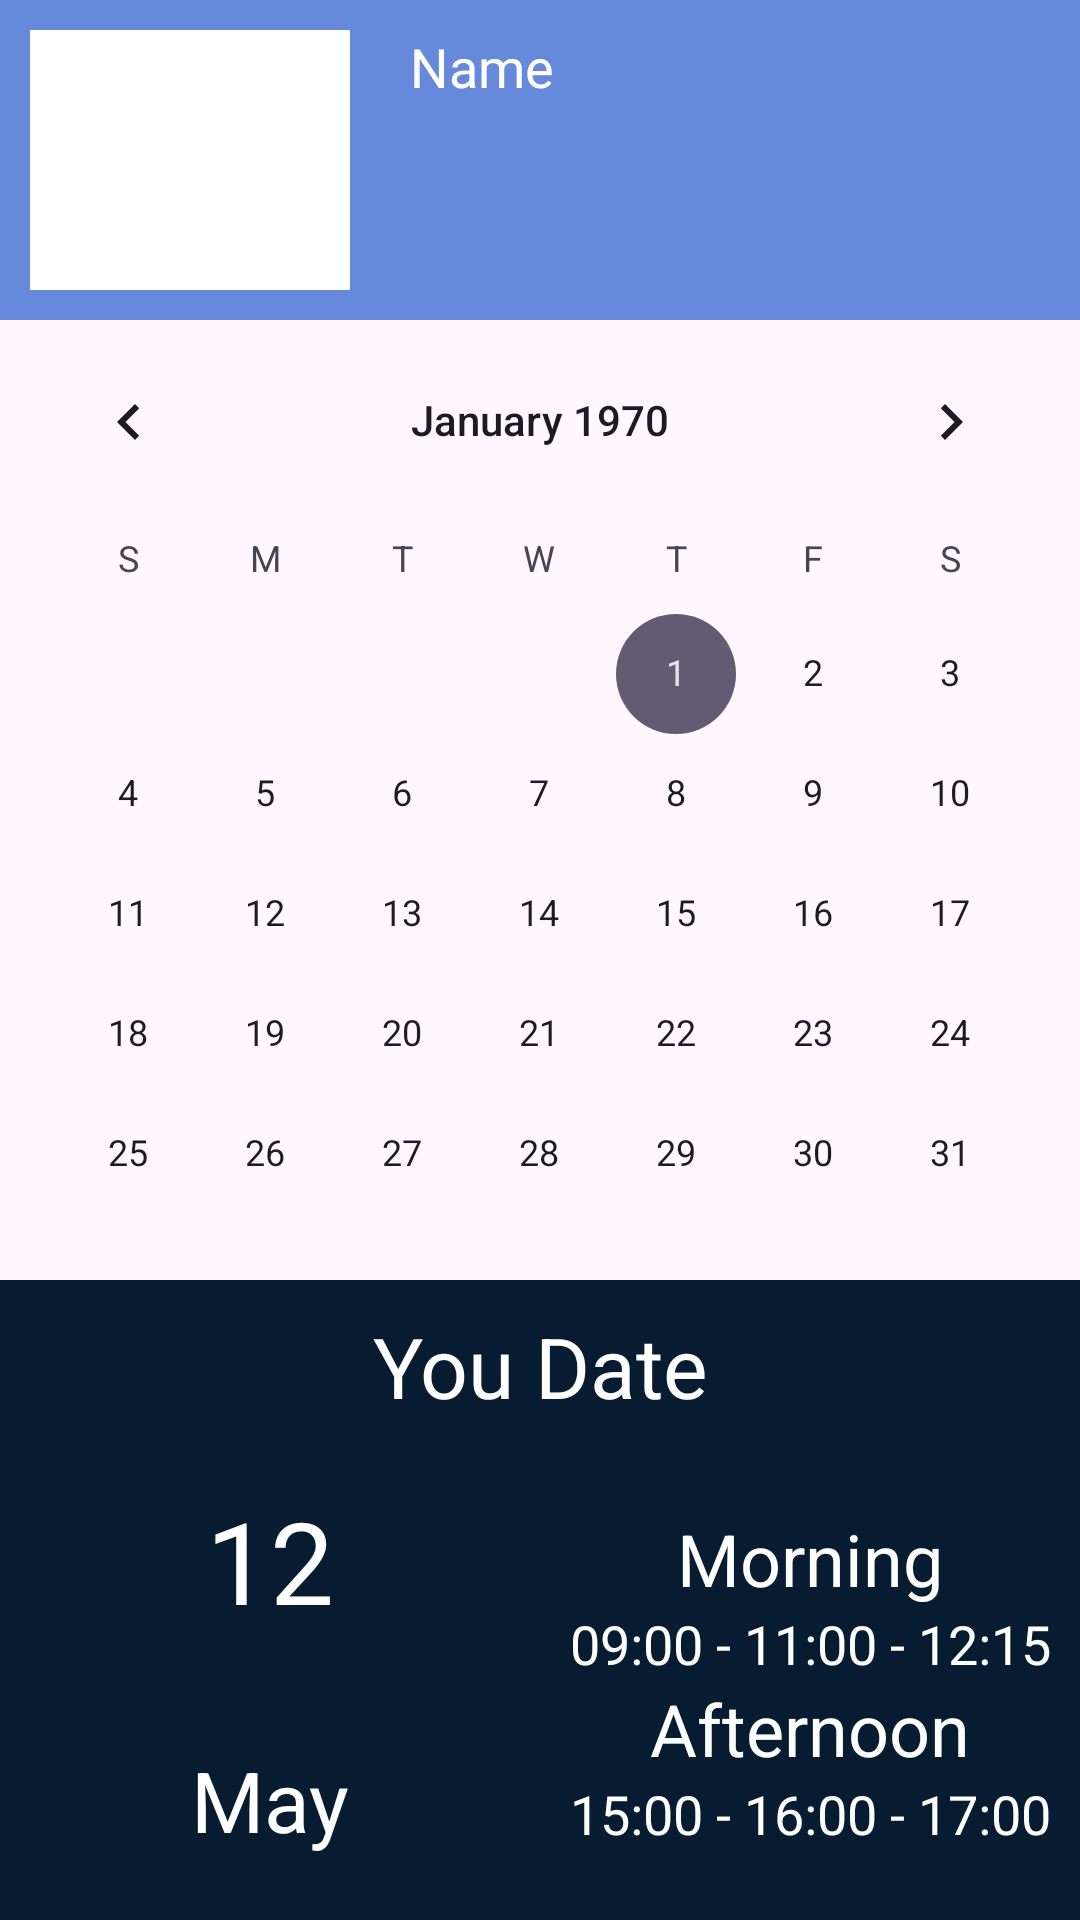

This screen was rendered from an Android layout file. Write that file and the resources it references.
<!-- AndroidManifest.xml: application theme Theme.PatientSocialDistance -->
<!-- res/layout/activity_patient_schedule.xml -->
<?xml version="1.0" encoding="utf-8"?>
<layout xmlns:android="http://schemas.android.com/apk/res/android"
    xmlns:app="http://schemas.android.com/apk/res-auto"
    xmlns:tools="http://schemas.android.com/tools">

    <data>

    </data>

    <LinearLayout
        android:layout_width="match_parent"
        android:layout_height="match_parent"
        android:orientation="vertical"
        tools:context=".ui.patient_schedule.PatientScheduleActivity">

        <LinearLayout
            android:layout_width="match_parent"
            android:layout_height="0dp"
            android:layout_weight="1"
            android:orientation="horizontal"
            android:background="@color/bar_color"
            android:gravity="center"
            android:baselineAligned="false">
            <LinearLayout
                android:layout_width="0dp"
                android:layout_height="match_parent"
                android:layout_weight="1"
                android:orientation="vertical"
                android:background="@color/white"
                android:layout_margin="10dp"
                android:gravity="center"
                tools:ignore="NestedWeights">

                <ImageView
                    android:id="@+id/patientVisitorImageIV"
                    android:layout_width="match_parent"
                    android:layout_height="match_parent"
                    android:contentDescription="@string/user_image"
                    tools:ignore="HardcodedText" />
            </LinearLayout>
            <LinearLayout
                android:layout_width="0dp"
                android:layout_height="match_parent"
                android:layout_weight="2"
                android:orientation="vertical"
                android:gravity="center"
                android:layout_margin="10dp">
                <TextView
                    android:id="@+id/patientVisitorNameTV"
                    android:layout_width="match_parent"
                    android:layout_height="0dp"
                    android:layout_weight="1"
                    android:text="@string/name"
                    android:textColor="@color/white"
                    android:textSize="18sp"/>
                <TextView
                    android:id="@+id/patientVisitorHospitalTV"
                    android:layout_width="match_parent"
                    android:layout_height="0dp"
                    android:layout_weight="1"
                    android:text=""
                    android:textColor="@color/white"
                    android:textSize="18sp"/>








            </LinearLayout>

        </LinearLayout>

        <LinearLayout
            android:layout_width="match_parent"
            android:layout_height="0dp"
            android:layout_weight="3"
            android:orientation="vertical"
            android:gravity="center">
            
            <CalendarView
                android:id="@+id/patientScheduleCV"
                android:layout_width="match_parent"
                android:layout_height="wrap_content">
            </CalendarView>
        </LinearLayout>

        <LinearLayout
            android:layout_width="match_parent"
            android:layout_height="0dp"
            android:layout_weight="2"
            android:orientation="vertical"
            android:gravity="center_horizontal"
            android:background="@color/patient_schedule_date">
            <LinearLayout
                android:layout_width="match_parent"
                android:layout_height="0dp"
                android:layout_weight="1"
                android:orientation="vertical"
                tools:ignore="NestedWeights">
                <TextView
                    android:layout_width="match_parent"
                    android:layout_height="match_parent"
                    android:text="@string/you_date"
                    android:textSize="28sp"
                    android:textAlignment="center"
                    android:textColor="@color/white"
                    android:layout_marginTop="10dp"/>

            </LinearLayout>
            <LinearLayout
                android:layout_width="match_parent"
                android:layout_height="0dp"
                android:layout_weight="3"
                android:orientation="horizontal"
                android:baselineAligned="false">

                <LinearLayout
                    android:layout_width="0dp"
                    android:layout_height="match_parent"
                    android:layout_weight="1"
                    android:gravity="center"
                    android:orientation="vertical">
                    <TextView
                        android:id="@+id/patientVisitDateDayTV"
                        android:layout_width="match_parent"
                        android:layout_height="0dp"
                        android:layout_weight="1"
                        android:gravity="center"
                        android:text="12"
                        android:textColor="@color/white"
                        android:textSize="38sp"
                        android:textAlignment="center"
                        tools:ignore="NestedWeights" />
                    <TextView
                        android:id="@+id/patientVisitDateMonthTV"
                        android:layout_width="match_parent"
                        android:layout_height="0dp"
                        android:layout_weight="1"
                        android:gravity="center"
                        android:text="May"
                        android:textColor="@color/white"
                        android:textSize="28sp"/>
                </LinearLayout>
                <LinearLayout
                    android:layout_width="0dp"
                    android:layout_height="match_parent"
                    android:layout_weight="1"
                    android:gravity="center"
                    android:orientation="vertical">
                    <TextView
                        android:id="@+id/patientVisitDateEveningOrMorningTV"
                        android:layout_width="match_parent"
                        android:layout_height="wrap_content"
                        android:text="@string/morning"
                        android:textColor="@color/white"
                        android:textSize="24sp"
                        android:textAlignment="center"/>
                    <TextView
                        android:layout_width="match_parent"
                        android:layout_height="wrap_content"
                        android:text="@string/_09_00_11_00_12_15"
                        android:textColor="@color/white"
                        android:textSize="18sp"
                        android:textAlignment="center"/>
                    <TextView
                        android:id="@+id/patientVisitDateTimeTV"
                        android:layout_width="match_parent"
                        android:layout_height="wrap_content"
                        android:text="@string/afternoon"
                        android:textColor="@color/white"
                        android:textSize="24sp"
                        android:textAlignment="center"/>
                    <TextView
                        android:layout_width="match_parent"
                        android:layout_height="wrap_content"
                        android:text="@string/_15_00_16_00_17_00"
                        android:textColor="@color/white"
                        android:textSize="18sp"
                        android:textAlignment="center"/>
                </LinearLayout>
            </LinearLayout>


















            </LinearLayout>

        </LinearLayout>
</layout>
<!-- resources referenced by this layout -->
<resources>
  <color name="bar_color">#6789DC</color>
  <color name="patient_schedule_date">#071C30</color>
  <color name="white">#FFFFFFFF</color>
  <!-- drawable rounded_border_violate (drawable) -->
  <?xml version="1.0" encoding="utf-8"?>
  <layer-list xmlns:android="http://schemas.android.com/apk/res/android">
  
      <item>
          <shape android:shape="rectangle">
              <solid android:color="@color/violate"/>
              <corners android:radius="10dp"/>
          </shape>
      </item>
  
      <item
          android:left="1dp"
          android:right="1dp"
          android:top="1dp"
          android:bottom="1dp">
          <shape android:shape="rectangle">
              <solid android:color="@color/violate"/>
              <corners android:radius="10dp"/>
          </shape>
      </item>
  
  </layer-list>
  <string name="_09_00_11_00_12_15">09:00 - 11:00 - 12:15</string>
  <string name="_15_00_16_00_17_00">15:00 - 16:00 - 17:00</string>
  <string name="afternoon">Afternoon</string>
  <string name="confirm">Confirm</string>
  <string name="morning">Morning</string>
  <string name="name">Name</string>
  <string name="phone_number">phone number</string>
  <string name="user_image">User Image</string>
  <string name="you_date">You Date</string>
  <style name="Theme.PatientSocialDistance" parent="Base.Theme.PatientSocialDistance" />
  <color name="violate">#c6d3f5</color>
  <style name="Base.Theme.PatientSocialDistance" parent="Theme.Material3.DayNight.NoActionBar">
          
          
      </style>
</resources>
